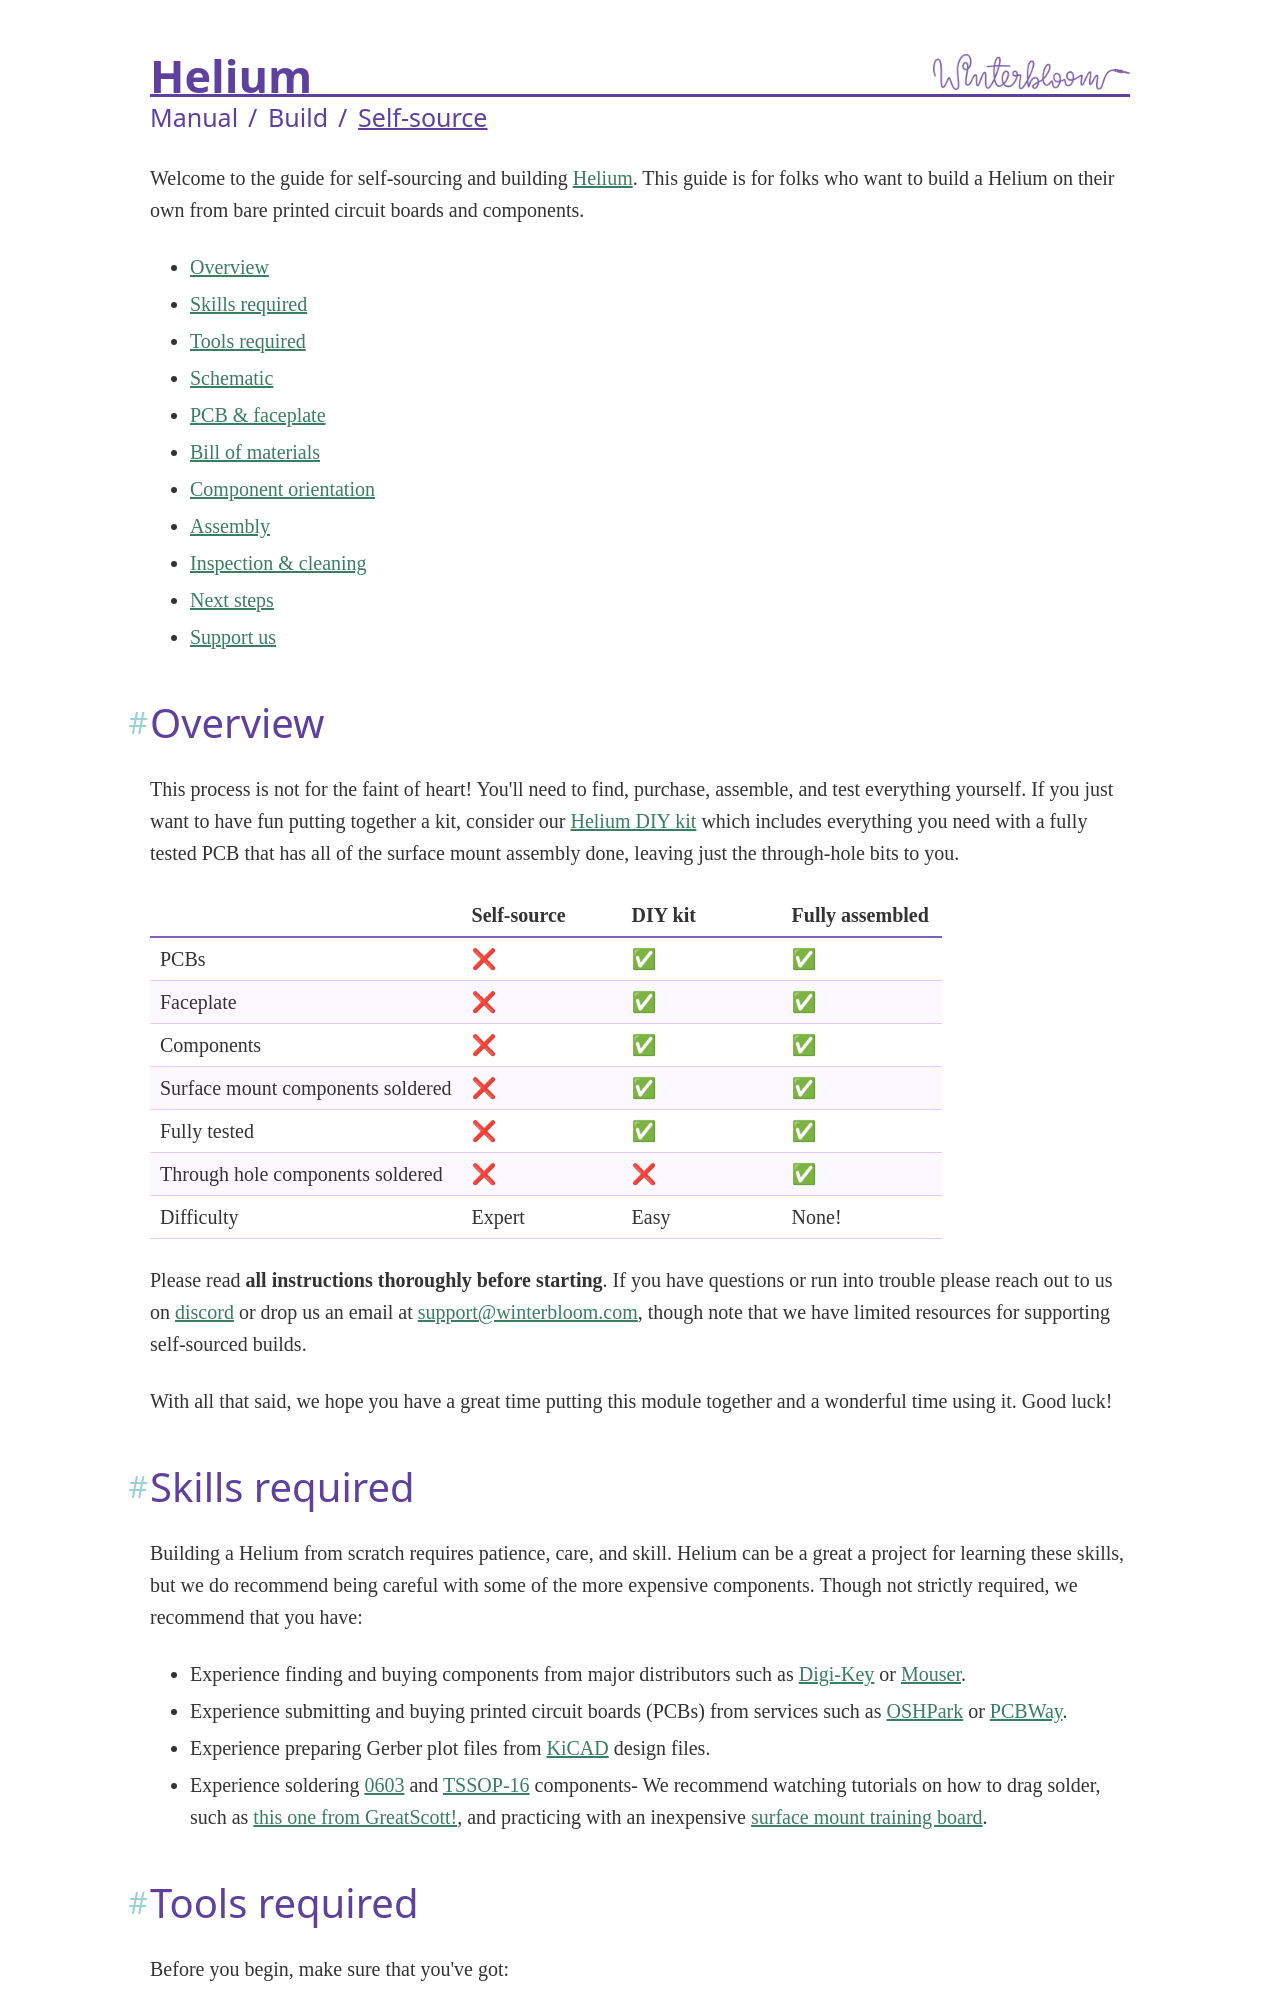

repository: wntrblm/Helium · page: self-source-build/index.html · generator: mkdocs

---
title: Self-sourcing build guide
---

# Helium self-sourcing build guide

Welcome to the guide for self-sourcing and building [Helium](index.md). This guide is for folks who want to build a Helium on their own from bare printed circuit boards and components.

[TOC]

## Overview

This process is not for the faint of heart! You'll need to find, purchase, assemble, and test everything yourself. If you just want to have fun putting together a kit, consider our [Helium DIY kit] which includes everything you need with a fully tested PCB that has all of the surface mount assembly done, leaving just the through-hole bits to you.

|                                   | Self-source | DIY kit | Fully assembled |
| --------------------------------- | ----------- | ------- | --------------- |
| PCBs                              | ❌          | ✅      | ✅              |
| Faceplate                         | ❌          | ✅      | ✅              |
| Components                        | ❌          | ✅      | ✅              |
| Surface mount components soldered | ❌          | ✅      | ✅              |
| Fully tested                      | ❌          | ✅      | ✅              |
| Through hole components soldered  | ❌          | ❌      | ✅              |
| Difficulty                        | Expert      | Easy    | None!           |

Please read **all instructions thoroughly before starting**. If you have questions or run into trouble please reach out to us on [discord] or drop us an email at support@winterbloom.com, though note that we have limited resources for supporting self-sourced builds.

With all that said, we hope you have a great time putting this module together and a wonderful time using it. Good luck!

[Helium DIY kit]: https://winterbloom.com/shop/helium-kit
[discord]: https://discord.gg/UpfqghQ

## Skills required

Building a Helium from scratch requires patience, care, and skill. Helium can be a great a project for learning these skills, but we do recommend being careful with some of the more expensive components. Though not strictly required, we recommend that you have:

-   Experience finding and buying components from major distributors such as [Digi-Key] or [Mouser].
-   Experience submitting and buying printed circuit boards (PCBs) from services such as [OSHPark] or [PCBWay].
-   Experience preparing Gerber plot files from [KiCAD] design files.
-   Experience soldering [0603] and [TSSOP-16] components- We recommend watching tutorials on how to drag solder, such as [this one from GreatScott!][drag-soldering], and practicing with an inexpensive [surface mount training board].

[Digi-Key]: https://digikey.com
[Mouser]: https://mouser.com
[OSHPark]: https://oshpark.com
[PCBWay]: https://pcbway.com
[KiCAD]: https://kicad.org
[0603]: https://en.wikipedia.org/wiki/File:SMT_sizes,_based_on_original_by_Zureks.svg
[TSSOP-16]: https://en.wikipedia.org/wiki/Thin_shrink_small_outline_package
[drag-soldering]: https://www.youtube.com/watch?v=VxMV6wGS3NY
[surface mount training board]: https://www.amazon.com/Gikfun-Beginner-Components-Practice-Soldering/dp/B01HPSRXJ0/ref=sr_1_3?keywords=SMT+practice+kit&qid=1640449486&sr=8-3
